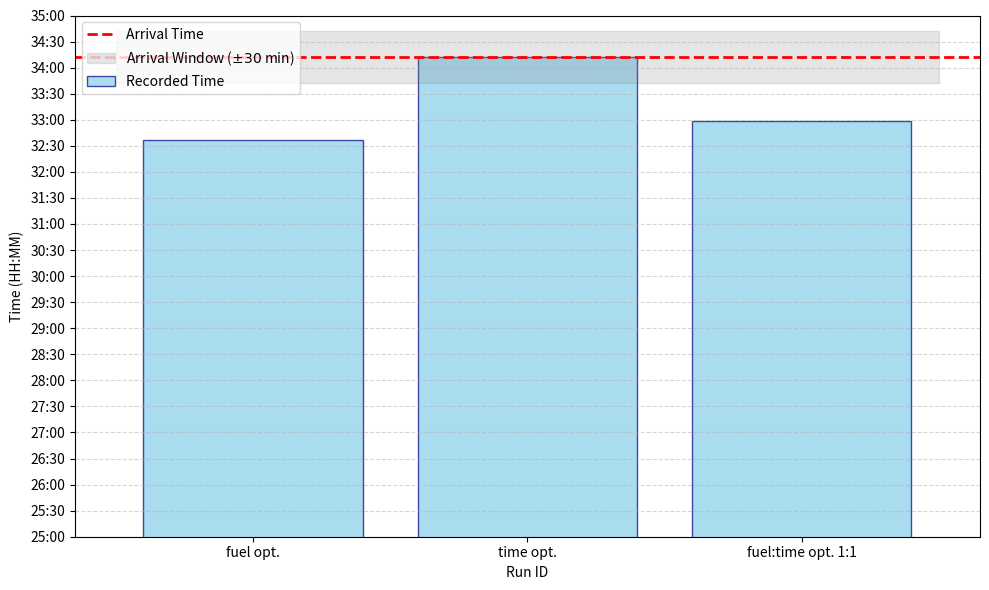

Write the Python code that produced this figure. (Note: this script raises an exception after producing the figure.)
from datetime import datetime, timedelta

import matplotlib.pyplot as plt
import numpy as np
import matplotlib.ticker as ticker


def time_formatter(x, pos):
    """Converts total minutes to HH:MM format."""
    hours = int(x) // 60
    minutes = int(x) % 60
    return f'{hours:02d}:{minutes:02d}'


def time_str_convertert(time_str, days):
    t = datetime.strptime(time_str, '%H:%M:%S')
    delta = timedelta(days=days, hours=t.hour, minutes=t.minute, seconds=t.second)
    t_min = delta.total_seconds() * 1. / 60
    print('t: ', delta)
    print('t_min: ', t_min)
    return t_min


def compare_time_obj():
    # Sample data
    labels = ['fuel opt.', 'time opt.', 'fuel:time opt. 1:1']
    values = [
        time_str_convertert(time_str="8:36:36", days=1),
        time_str_convertert(time_str="10:12:00", days=1),
        time_str_convertert(time_str="8:58:25", days=1),
    ]  # Time in minutes

    departure_time = datetime.strptime("2025-12-05T13:48Z", '%Y-%m-%dT%H:%MZ')
    arrival_time = datetime.strptime("2025-12-07T00:00Z", '%Y-%m-%dT%H:%MZ')
    optimal_travel_time = (arrival_time - departure_time).total_seconds() * 1. / 60

    arrival_time = 140  # Arrival time in minutes

    # Create the plot
    fig, ax = plt.subplots(figsize=(10, 6))

    # Generate the bar plot
    x_pos = np.arange(len(labels))
    ax.bar(x_pos, values, color='skyblue', edgecolor='navy', alpha=0.7, label='Recorded Time')

    # Set manual labels for x-axis
    ax.set_xticks(x_pos)
    ax.set_xticklabels(labels)

    # Add the constant 'arrival time' line
    ax.axhline(y=optimal_travel_time, color='red', linestyle='--', linewidth=2, label='Arrival Time')

    # Add the shaded area (+/- 30 minutes)
    ax.fill_between([-0.5, len(labels) - 0.5],
                    optimal_travel_time - 30,
                    optimal_travel_time + 30,
                    color='gray', alpha=0.2, label='Arrival Window ($\pm 30$ min)')

    # Apply the custom formatter
    ax.yaxis.set_major_formatter(ticker.FuncFormatter(time_formatter))

    # Set tick frequency to every 30 minutes for clarity
    ax.yaxis.set_major_locator(ticker.MultipleLocator(30))
    ax.set_ylim(25 * 60, 35 * 60)

    # General formatting
    ax.set_ylabel('Time (HH:MM)')
    ax.set_xlabel('Run ID')
    ax.legend(loc='upper left')
    ax.grid(axis='y', linestyle='--', alpha=0.5)

    plt.tight_layout()
    plt.savefig(
        "/home/<user>/1_Projekte/TwinShip/5_Results/260203_feature-15-add-time-objective/Summary/arrival_time.png")


def compare_fuel_obj():
    # Sample data
    labels = ['fuel opt.', 'time opt.', 'fuel:time opt. 1:1']
    values = [
        26567.46247030554,
        27755.58059942486,
        26742.834078860997,
    ]  # Time in minutes

    # Create the plot
    fig, ax = plt.subplots(figsize=(10, 6))

    # Generate the bar plot
    x_pos = np.arange(len(labels))
    ax.bar(x_pos, values, color='skyblue', edgecolor='navy', alpha=0.7, label='fuel consumption')

    # Set manual labels for x-axis
    ax.set_xticks(x_pos)
    ax.set_xticklabels(labels)
    ax.set_ylim(20000, 30000)

    # General formatting
    ax.set_ylabel('fuel consumption (kg)')
    ax.set_xlabel('Run ID')
    ax.legend(loc='upper left')
    ax.grid(axis='y', linestyle='--', alpha=0.5)

    plt.tight_layout()
    plt.savefig(
        "/home/<user>/1_Projekte/TwinShip/5_Results/260203_feature-15-add-time-objective/Summary/fuel_consumption.png")


if __name__ == "__main__":
    # Compare variations of resistances for specific routes
    compare_time_obj()
    compare_fuel_obj()
